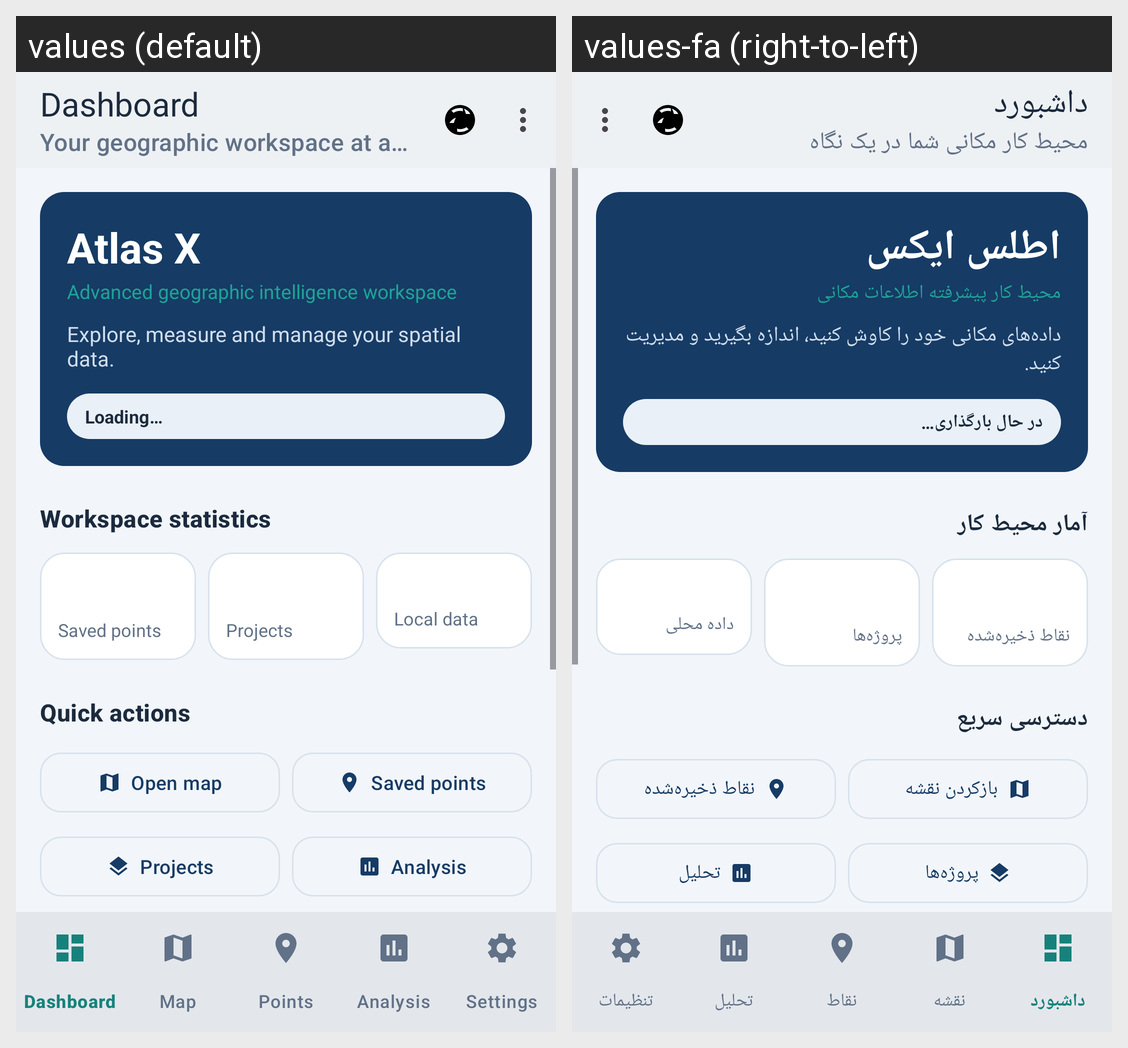

This grid shows one Android layout under two languages. Give, for every string resource on the screen, its name, the default text and each shown locale's text.
Android screen res/layout/activity_main.xml rendered under 2 locales, left to right: values (default), values-fa (right-to-left). Device: Nexus 5 (rendered at 1080×1920; each locale shown at half size, 540×960, under a caption strip naming it); theme Theme.AtlasX.
Strings drawn on this screen, with the default value and each locale's value (text and hints the layout hard-codes, and strings that could not be matched under every locale, appear in the picture but are not listed):

dashboard_subtitle
  values: Your geographic workspace at a glance
  values-fa: محیط کار مکانی شما در یک نگاه

dashboard_title
  values: Dashboard
  values-fa: داشبورد

app_name
  values: Atlas X
  values-fa: اطلس ایکس

app_tagline
  values: Advanced geographic intelligence workspace
  values-fa: محیط کار پیشرفته اطلاعات مکانی

dashboard_welcome
  values: Explore, measure and manage your spatial data.
  values-fa: داده‌های مکانی خود را کاوش کنید، اندازه بگیرید و مدیریت کنید.

loading
  values: Loading…
  values-fa: در حال بارگذاری…

stats_section
  values: Workspace statistics
  values-fa: آمار محیط کار

stat_points_label
  values: Saved points
  values-fa: نقاط ذخیره‌شده

stat_projects_label
  values: Projects
  values-fa: پروژه‌ها

stat_storage_label
  values: Local data
  values-fa: داده محلی

quick_actions_section
  values: Quick actions
  values-fa: دسترسی سریع

action_open_map
  values: Open map
  values-fa: بازکردن نقشه

action_open_points
  values: Saved points
  values-fa: نقاط ذخیره‌شده

action_open_projects
  values: Projects
  values-fa: پروژه‌ها

action_open_analysis
  values: Analysis
  values-fa: تحلیل

action_open_settings
  values: Settings
  values-fa: تنظیمات
